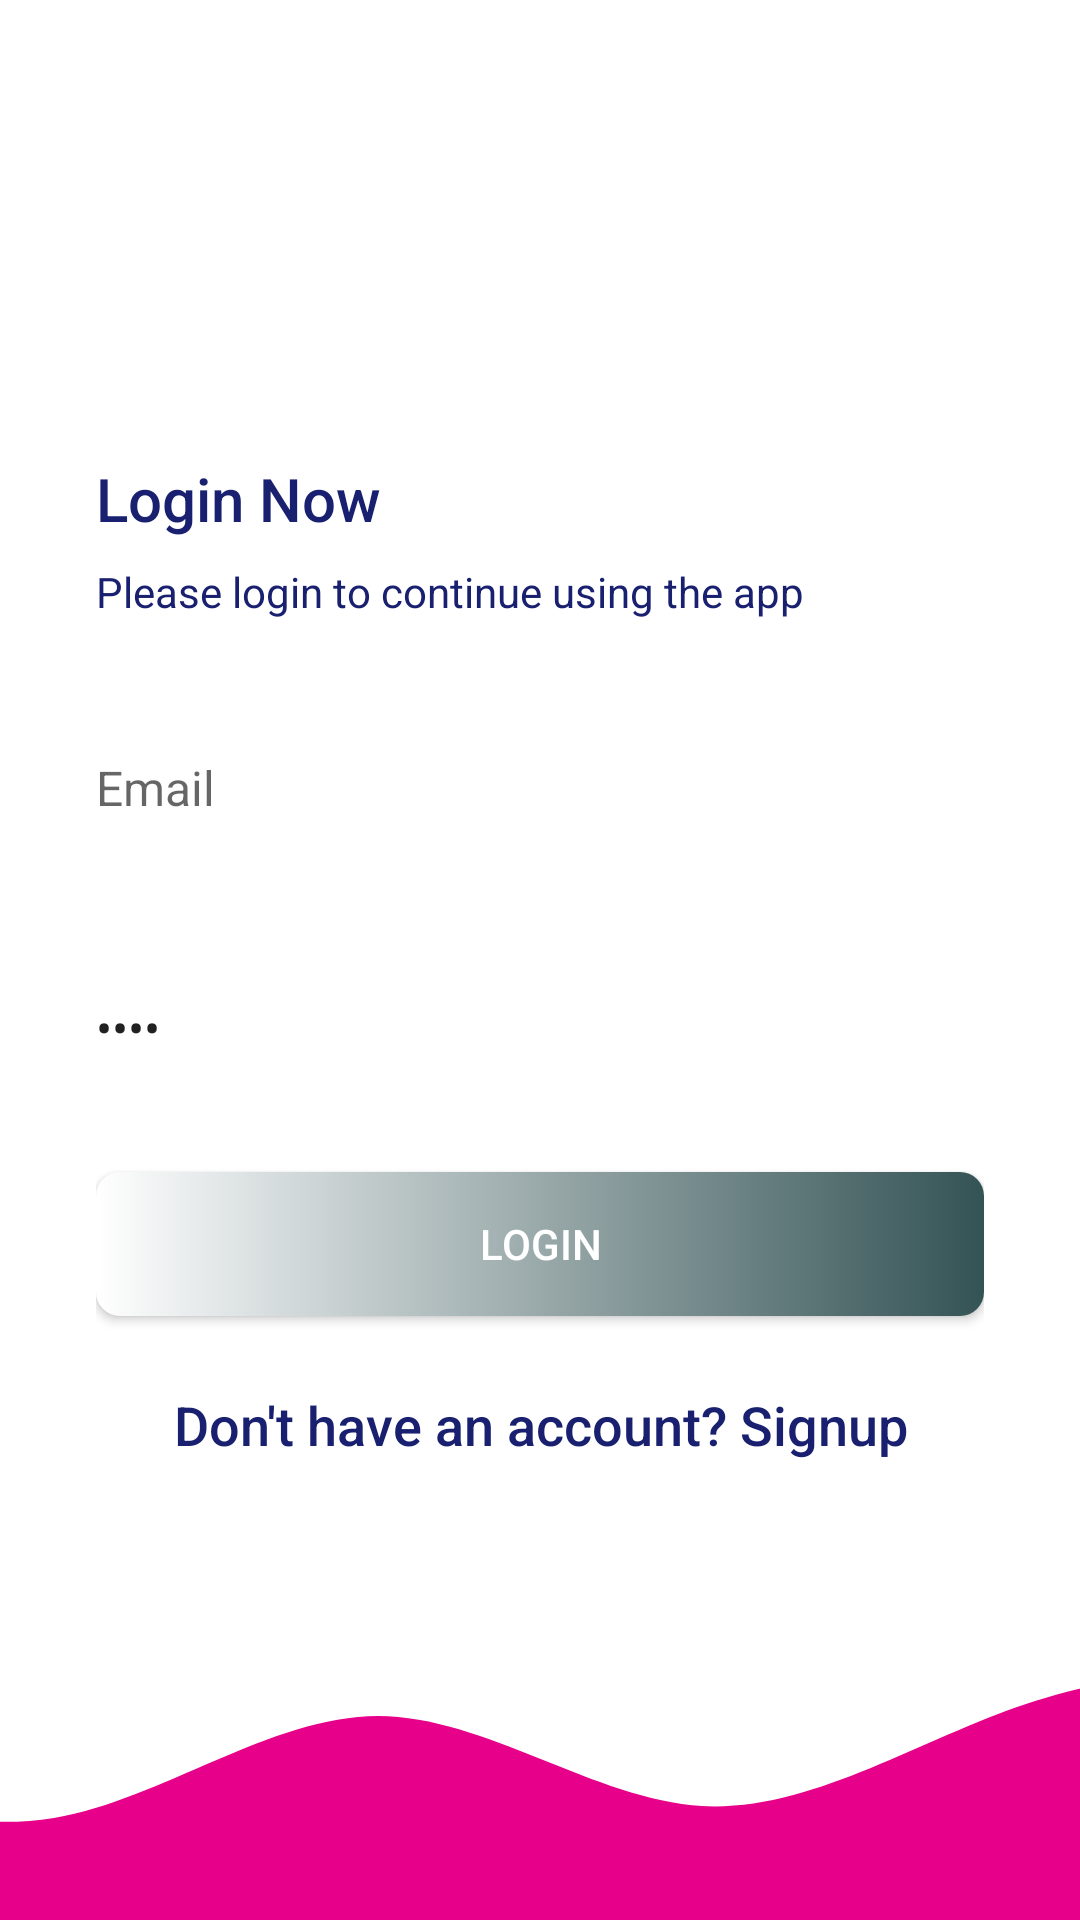

Android layout source for this screen:
<!-- AndroidManifest.xml: application theme Theme.CheckMeApp -->
<!-- res/layout/activity_login.xml -->
<?xml version="1.0" encoding="utf-8"?>
<androidx.constraintlayout.widget.ConstraintLayout xmlns:android="http://schemas.android.com/apk/res/android"
    xmlns:app="http://schemas.android.com/apk/res-auto"
    xmlns:tools="http://schemas.android.com/tools"
    android:layout_width="match_parent"
    android:layout_height="match_parent"
    tools:context=".activities.LoginActivity">

    <LinearLayout
        android:layout_width="0dp"
        android:layout_height="0dp"
        android:gravity="center_vertical"
        android:orientation="vertical"
        android:paddingStart="32dp"
        android:paddingEnd="32dp"
        app:layout_constraintBottom_toBottomOf="@+id/imageView2"
        app:layout_constraintEnd_toEndOf="parent"
        app:layout_constraintStart_toStartOf="parent"
        app:layout_constraintTop_toTopOf="parent"
        >
        <TextView
            android:textColor="@color/colorPrimaryText"
            style="@style/TextAppearance.AppCompat.Title"
            android:layout_width="match_parent"
            android:layout_height="wrap_content"
            android:text="Login Now"/>

        <TextView
            android:textColor="@color/colorPrimaryText"
            style="@style/TextAppearance.AppCompat.Body1"
            android:layout_width="match_parent"
            android:layout_height="wrap_content"
            android:layout_marginTop="8dp"
            android:text="Please login to continue using the app"
            />

        <EditText
            android:id="@+id/etEmailAddressLogin"
            android:layout_width="match_parent"
            android:layout_height="wrap_content"
            android:layout_marginTop="32dp"
            android:background="@drawable/editing_txt_background"
            android:ems="10"
            android:hint="Email"
            android:inputType="textEmailAddress"
            android:minHeight="48dp"
            android:text=""
            android:textSize="16sp" />

        <EditText
            android:id="@+id/etPasswordLogin"
            android:background="@drawable/editing_txt_background"
            android:layout_width="match_parent"
            android:layout_height="wrap_content"
            android:layout_marginTop="32dp"
            android:ems="10"
            android:hint="Password"
            android:inputType="textPassword"
            android:minHeight="48dp"
            android:text="Name"
            android:textSize="16sp" />

        <Button
            android:background="@drawable/btn_primary"
            android:id="@+id/btnLogin"
            android:layout_width="match_parent"
            android:layout_height="wrap_content"
            android:layout_marginTop="24dp"
            android:textColor="@color/colorPrimaryButton"
            android:text="LogIn" />
        <TextView
            style="@style/TextAppearance.AppCompat.Title"
            android:id="@+id/go_to_Signup"
            android:textColor="@color/colorPrimaryText"
            android:textSize="18sp"
            android:layout_width="match_parent"
            android:layout_height="wrap_content"
            android:layout_marginTop="24dp"
            android:textAlignment="center"
            android:text="Don't have an account? Signup" />

    </LinearLayout>
    <ImageView
        android:id="@+id/imageView2"
        android:layout_width="0dp"
        android:layout_height="120dp"
        android:scaleType="centerCrop"
        android:src="@drawable/wave"
        app:layout_constraintBottom_toBottomOf="parent"
        app:layout_constraintEnd_toEndOf="parent"
        app:layout_constraintStart_toStartOf="parent"
        />

</androidx.constraintlayout.widget.ConstraintLayout>
<!-- resources referenced by this layout -->
<resources>
  <color name="colorPrimaryButton">#FFFFFF</color>
  <color name="colorPrimaryText">#18206F</color>
  <!-- drawable btn_primary (drawable) -->
  <?xml version="1.0" encoding="utf-8"?>
  <shape xmlns:android="http://schemas.android.com/apk/res/android">
      <solid android:color="@color/colorPrimaryDark"></solid>
      <corners android:radius="8dp"></corners>
      <size android:height="16dp"></size>
      <gradient android:startColor="#fff" android:endColor="#345355"></gradient>
  </shape>
  <!-- drawable wave (drawable) -->
  <vector xmlns:android="http://schemas.android.com/apk/res/android"
      android:width="1440dp"
      android:height="320dp"
      android:viewportWidth="1440"
      android:viewportHeight="320">
    <path
        android:pathData="M0,160L48,181.3C96,203 192,245 288,229.3C384,213 480,139 576,138.7C672,139 768,213 864,218.7C960,224 1056,160 1152,128C1248,96 1344,96 1392,96L1440,96L1440,320L1392,320C1344,320 1248,320 1152,320C1056,320 960,320 864,320C768,320 672,320 576,320C480,320 384,320 288,320C192,320 96,320 48,320L0,320Z"
        android:fillColor="#e7008a"/>
  </vector>
  <style name="Theme.CheckMeApp" parent="Theme.MaterialComponents.DayNight.NoActionBar">
          
          <item name="colorPrimary">@color/purple_500</item>
          <item name="colorPrimaryVariant">@color/purple_700</item>
          <item name="colorOnPrimary">@color/white</item>
          
          <item name="colorSecondary">@color/teal_200</item>
          <item name="colorSecondaryVariant">@color/teal_700</item>
          <item name="colorOnSecondary">@color/black</item>
          
          <item name="android:statusBarColor">?attr/colorPrimaryVariant</item>
          
      </style>
  <color name="colorPrimaryDark">#18206F</color>
  <color name="purple_500">#FF6200EE</color>
  <color name="purple_700">#FF3700B3</color>
  <color name="white">#FFFFFFFF</color>
  <color name="teal_200">#FF03DAC5</color>
  <color name="teal_700">#FF018786</color>
  <color name="black">#FF000000</color>
</resources>
